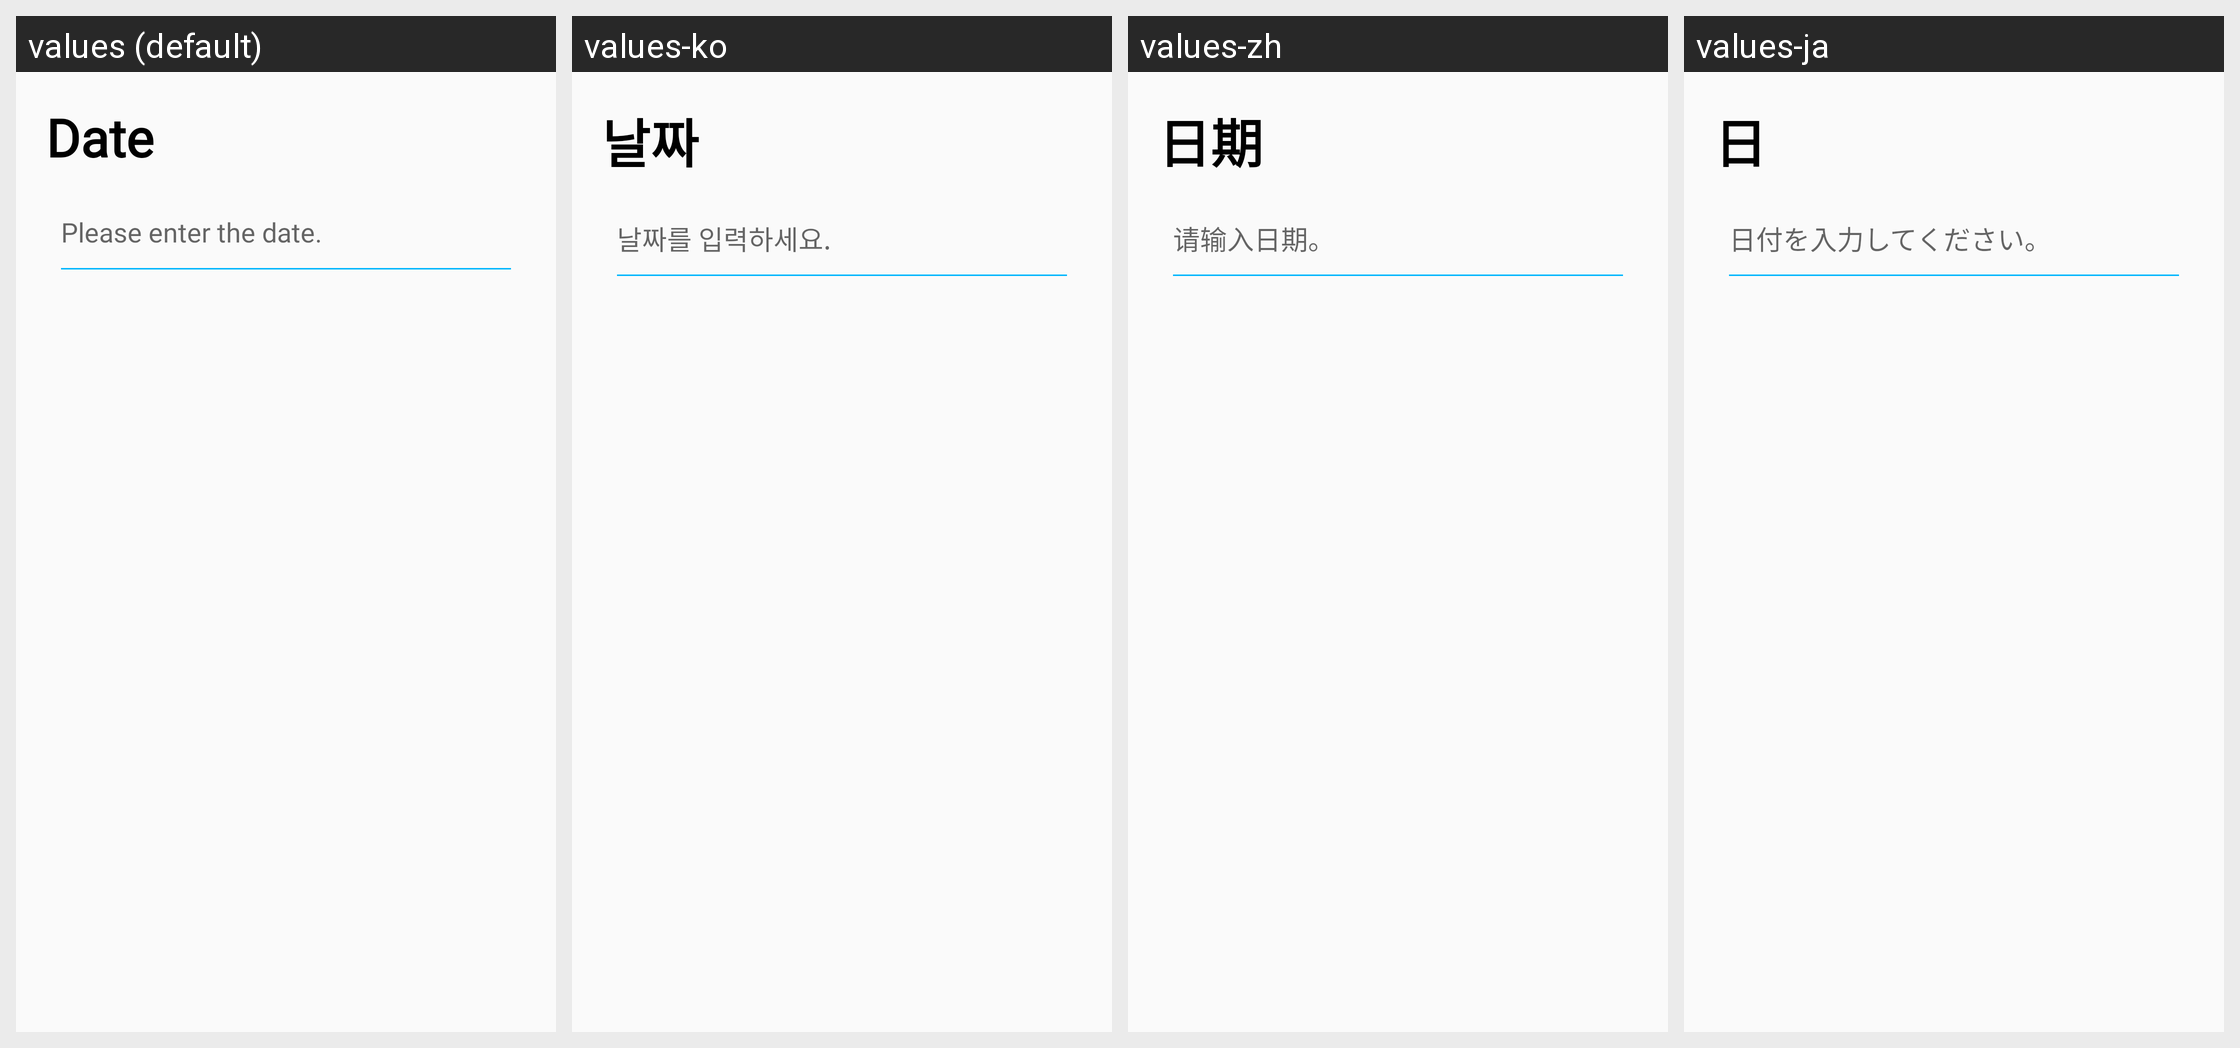

For this localized Android screen grid, give each drawn string resource with its value in every locale shown.
Android screen res/layout/fragment_page_date.xml rendered under 4 locales, left to right: values (default), values-ko, values-zh, values-ja. Device: Nexus 5 (rendered at 1080×1920; each locale shown at half size, 540×960, under a caption strip naming it); theme AppTheme.
Strings drawn on this screen, with the default value and each locale's value (text and hints the layout hard-codes, and strings that could not be matched under every locale, appear in the picture but are not listed):

text_date
  values: Date
  values-ko: 날짜
  values-zh: 日期
  values-ja: 日

hint_date
  values: Please enter the date.
  values-ko: 날짜를 입력하세요.
  values-zh: 请输入日期。
  values-ja: 日付を入力してください。
